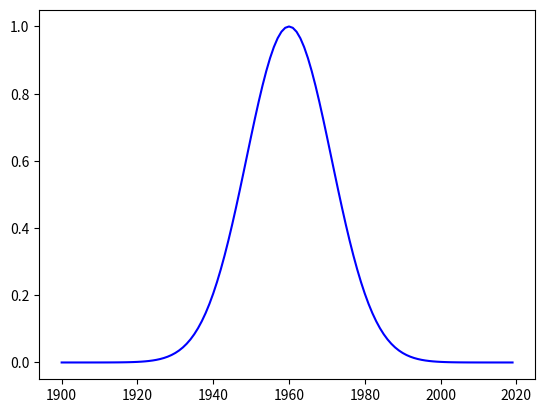

Write Python code to recreate this figure.
import numpy as np
import pandas as pd
import matplotlib.pyplot as plt
import random
import scipy
testDict = {}
years = 120
for i in range(years):
    var = (i-60)
    testDict[i+1900]= 1.02**(-(var*var)/5) 


def classify(dataset, years):
    # Classifies a word's dataset into easy hard or bad
    smallstep = 1
    bigstep = 5
    
    smolmax = 0
    bigmax = 0
    biggestdata = 0
    smollestdata=0
    for i in range(years - bigstep):
        if i==1:
            smollestdata=dataset[i+1900]
        else:
            smollestdata=min(smollestdata, dataset[i+1900])
        biggestdata = max(biggestdata, dataset[i+1900])
        smolmax = max(dataset[i+1900 + bigstep] - dataset[i+1900], smolmax)
        bigmax = max(dataset[i+1900 + bigstep] - dataset[i+1900], bigmax)
    

    difficulty = (smolmax/(biggestdata - smollestdata)) + (bigmax/(biggestdata - smollestdata))
    return difficulty
    

# 0.9486 --> 2
# 0.613

x = np.array(list(testDict.keys()))
y = np.array(list(testDict.values()))


f_cubic = scipy.interpolate.interp1d(x, y, kind='cubic')  # smoother curve
Y = f_cubic(x)


print(classify(testDict, years))
plt.plot(x, Y, color='blue', label='Cubic interpolation')
plt.show()

